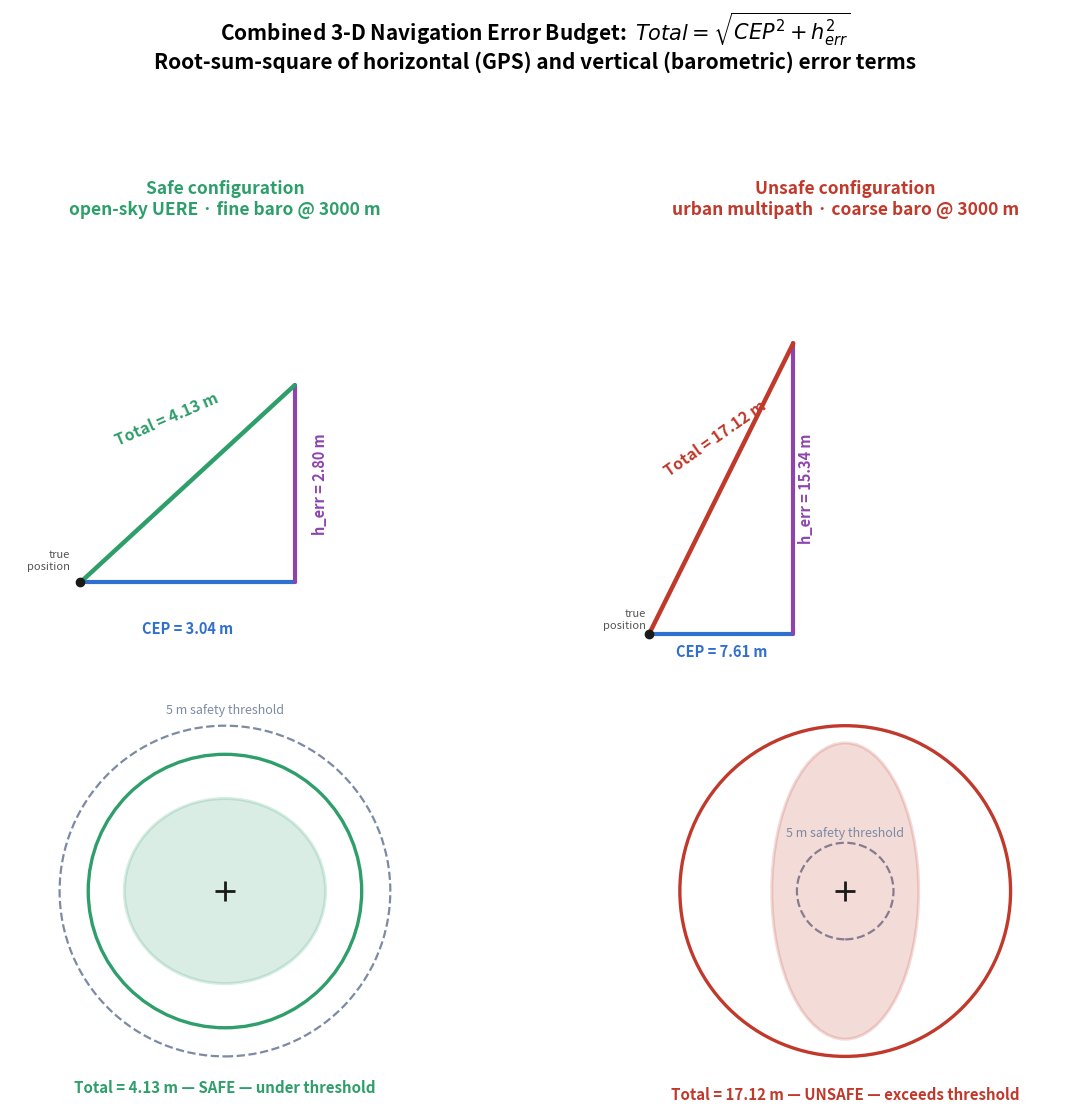

Python code for this plot: (Note: this script raises an exception after producing the figure.)
#!/usr/bin/env python3
"""
Generates nav3d_error_budget_diagram.png for the navigation experiment
(exp-navigation-&-positioning-dei), referenced from theory.md Section 4
("Combined 3-D Position Error Budget").

Draws the root-sum-square combination of the horizontal CEP (Section 2) and
the vertical barometric error (Section 3) as a right-triangle construction —
CEP and h_err as the two legs, Total as the hypotenuse — for both a safe
and an unsafe configuration, plus a side-view error-ellipsoid sketch (a
horizontal disc of radius CEP and a vertical extent of h_err) against the
5 m safety threshold, mirroring simulation/js/main.js's nav3dRadius() /
navSimStep "nav3d" branch.

All numbers are computed here from the exact same values used in the other
three diagram scripts / theory.md's worked examples:
  Total = sqrt(CEP^2 + h_err^2)
  safe   case: CEP = 3.043 m (open-sky, 8-sat spread), h_err = 2.799 m (fine @3000m)
  unsafe case: CEP = 7.607 m (urban multipath, same geometry), h_err = 15.339 m (coarse @3000m)
"""

import math
import matplotlib
matplotlib.use("Agg")
import matplotlib.pyplot as plt
from matplotlib.patches import Circle, FancyArrowPatch, Ellipse

SAFE_LIMIT = 5.0

cases = [
    {"label": "Safe configuration", "cep": 3.042976772601007, "herr": 2.7991677206192884,
     "color": "#2e9e6b", "sub": "open-sky UERE · fine baro @ 3000 m"},
    {"label": "Unsafe configuration", "cep": 7.6074419315025175, "herr": 15.339072675590895,
     "color": "#c0392b", "sub": "urban multipath · coarse baro @ 3000 m"},
]
for c in cases:
    c["total"] = math.sqrt(c["cep"] ** 2 + c["herr"] ** 2)

fig, axes = plt.subplots(2, 2, figsize=(13, 11))

for col, c in enumerate(cases):
    ax_tri = axes[0][col]
    ax_ell = axes[1][col]
    color = c["color"]

    # --- Right-triangle RSS construction ---
    ax_tri.set_xlim(-1, max(c["cep"], c["herr"]) * 1.35 + 1)
    ax_tri.set_ylim(-1, max(c["cep"], c["herr"]) * 1.35 + 1)
    ax_tri.set_aspect("equal")
    ax_tri.set_title(c["label"] + "\n" + c["sub"], fontsize=12.5, fontweight="bold", color=color)

    ax_tri.plot([0, c["cep"]], [0, 0], color="#2f6fce", lw=3, solid_capstyle="round")
    ax_tri.plot([c["cep"], c["cep"]], [0, c["herr"]], color="#8e44ad", lw=3, solid_capstyle="round")
    ax_tri.plot([0, c["cep"]], [0, c["herr"]], color=color, lw=3.2, solid_capstyle="round")

    ax_tri.text(c["cep"] / 2, -0.55, "CEP = %.2f m" % c["cep"], ha="center", va="top",
                fontsize=10.5, color="#2f6fce", fontweight="bold")
    ax_tri.text(c["cep"] + 0.25, c["herr"] / 2, "h_err = %.2f m" % c["herr"], ha="left", va="center",
                fontsize=10.5, color="#8e44ad", fontweight="bold", rotation=90)
    mx, my = c["cep"] / 2, c["herr"] / 2
    ax_tri.text(mx - 0.3, my + 0.5, "Total = %.2f m" % c["total"], ha="center", va="bottom",
                fontsize=11.5, color=color, fontweight="bold", rotation=math.degrees(
                    math.atan2(c["herr"], c["cep"])) * 0.55)

    ax_tri.plot(0, 0, marker="o", color="#1a1a1a", ms=6, zorder=5)
    ax_tri.text(-0.15, 0.15, "true\nposition", ha="right", va="bottom", fontsize=8, color="#555")
    ax_tri.axis("off")

    # --- Error-ellipsoid side sketch vs 5 m threshold ---
    lim = max(c["total"], SAFE_LIMIT) * 1.3
    ax_ell.set_xlim(-lim, lim)
    ax_ell.set_ylim(-lim, lim)
    ax_ell.set_aspect("equal")
    ax_ell.axis("off")

    # safety threshold ring
    ax_ell.add_patch(Circle((0, 0), SAFE_LIMIT, facecolor="none", edgecolor="#7c8aa3",
                             lw=1.6, linestyle="--", zorder=1))
    ax_ell.text(0, SAFE_LIMIT + 0.25, "5 m safety threshold", ha="center", va="bottom",
                fontsize=9, color="#7c8aa3")

    # error ellipse: horizontal semi-axis = CEP, vertical semi-axis = h_err
    ax_ell.add_patch(Ellipse((0, 0), width=2 * c["cep"], height=2 * c["herr"],
                              facecolor=color, alpha=0.18, edgecolor=color, lw=2.2, zorder=2))
    # total-radius circle
    ax_ell.add_patch(Circle((0, 0), c["total"], facecolor="none", edgecolor=color,
                             lw=2.4, zorder=3))
    ax_ell.plot(0, 0, marker="+", color="#1a1a1a", ms=14, mew=2, zorder=4)

    verdict = "SAFE — under threshold" if c["total"] < SAFE_LIMIT else "UNSAFE — exceeds threshold"
    ax_ell.text(0, -lim + 0.3, "Total = %.2f m — %s" % (c["total"], verdict),
                ha="center", va="bottom", fontsize=10.8, color=color, fontweight="bold")

fig.suptitle(r"Combined 3-D Navigation Error Budget:  $Total=\sqrt{CEP^2+h_{err}^2}$" + "\n"
             "Root-sum-square of horizontal (GPS) and vertical (barometric) error terms",
             fontsize=15, fontweight="bold", y=1.01)
fig.tight_layout(rect=[0, 0, 1, 0.94])

out_path = "/Users/ajith/Desktop/vlgen/exp-navigation-&-positioning-dei/experiment/images/nav3d_error_budget_diagram.png"
fig.savefig(out_path, dpi=150, bbox_inches="tight")
print("Saved:", out_path)
for c in cases:
    print(c["label"], "Total=%.3f" % c["total"])
